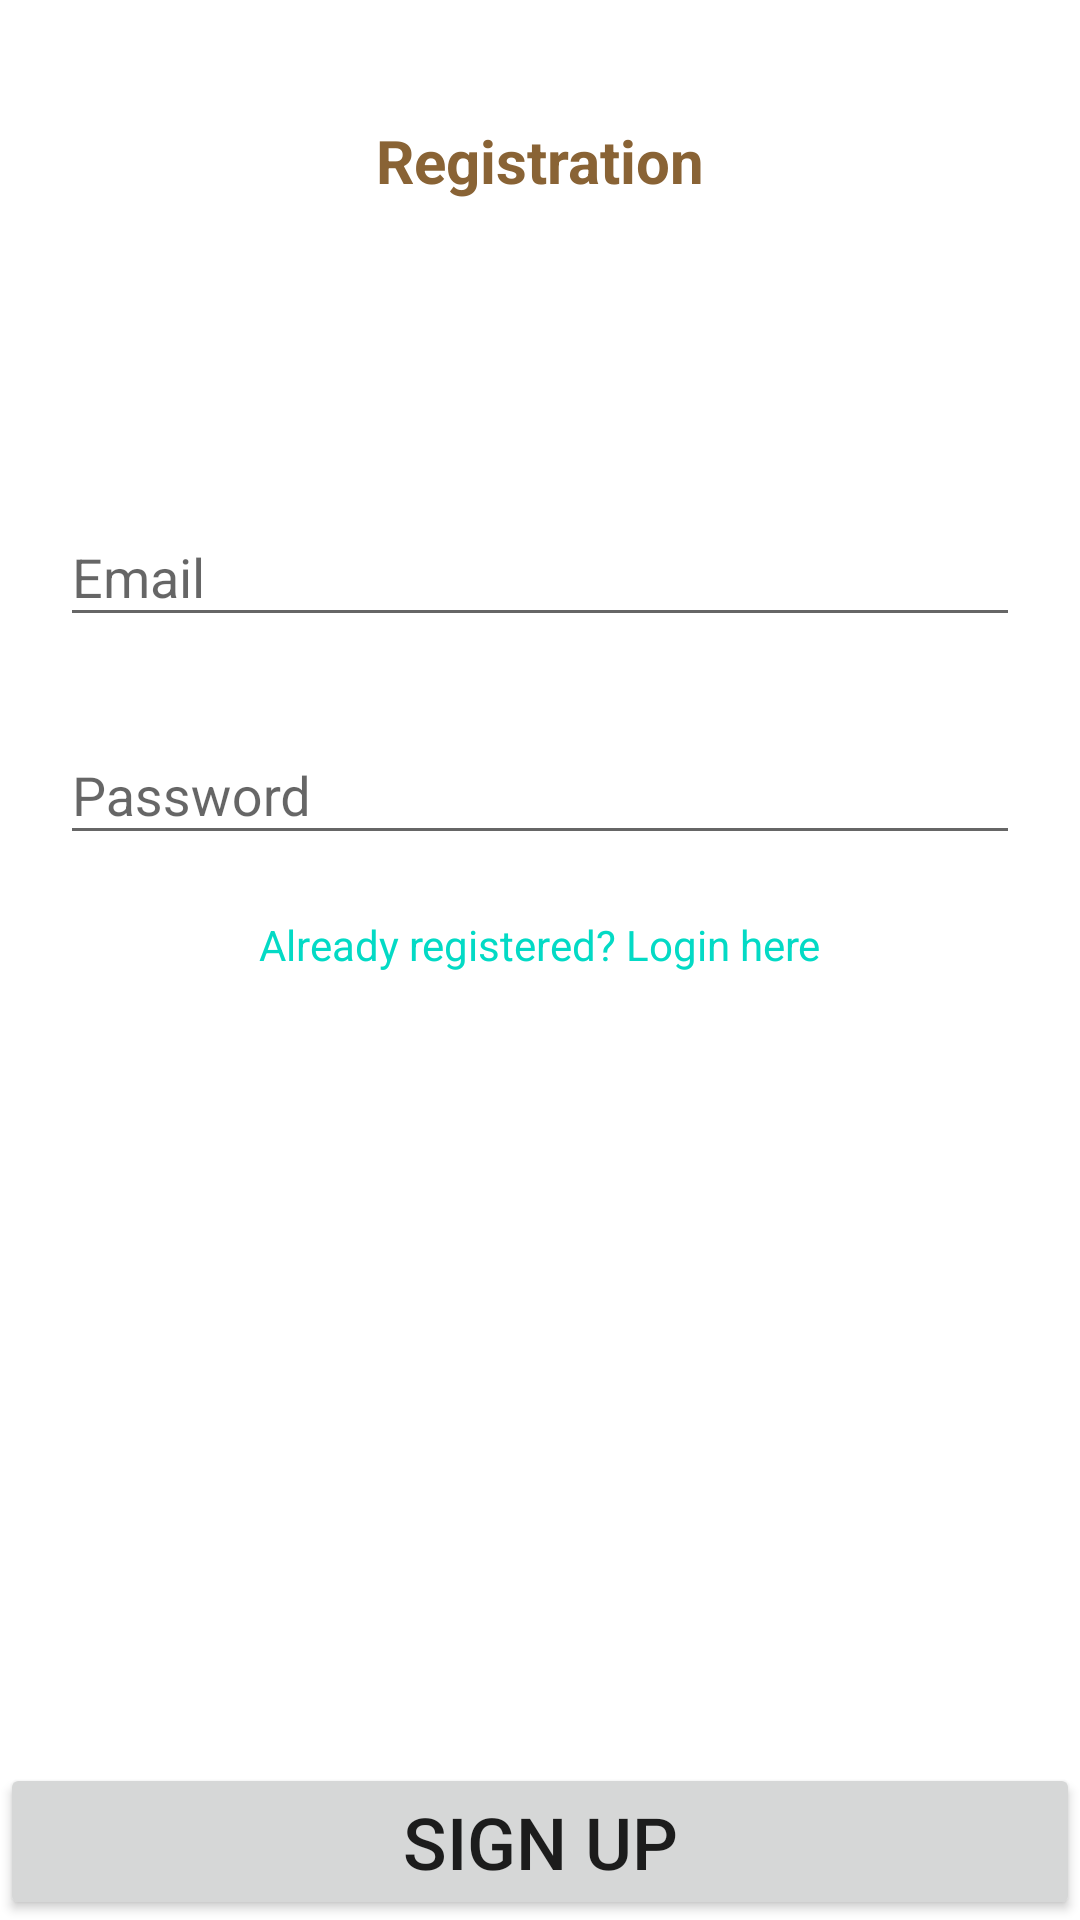

Here is an Android app screen rendered from its layout file. Give the layout XML and the strings, colors and styles it references.
<!-- AndroidManifest.xml: application theme AppTheme -->
<!-- res/layout/activity_employee_reg.xml -->
<?xml version="1.0" encoding="utf-8"?>
<RelativeLayout xmlns:android="http://schemas.android.com/apk/res/android"
    xmlns:app="http://schemas.android.com/apk/res-auto"
    android:orientation="vertical"
    android:layout_width="match_parent"
    android:background="#fff"
    android:fitsSystemWindows="true"
    android:layout_height="match_parent">

    <TextView
        android:layout_width="match_parent"
        android:layout_height="wrap_content"
        android:text="Registration"
        android:textStyle="bold"
        android:textColor="#896335"
        android:textSize="20sp"
        android:id="@+id/emp_title"
        android:gravity="center_horizontal"
        android:layout_marginTop="40dp"
        android:layout_alignParentTop="true"
        android:layout_alignStart="@+id/register" />



    <LinearLayout
        android:layout_width="match_parent"
        android:orientation="vertical"
        android:fitsSystemWindows="true"
        android:layout_height="wrap_content"
        android:id="@+id/linearLayout"
        android:padding="20dp"
        android:layout_marginTop="73dp"
        android:layout_below="@+id/emp_title"
        android:layout_alignStart="@+id/emp_title">



        <android.support.design.widget.TextInputLayout
            android:layout_width="match_parent"
            app:errorEnabled="true"
            android:layout_height="wrap_content">

            <EditText
                android:id="@+id/reg_email"
                android:layout_width="match_parent"
                android:layout_height="wrap_content"
                android:ellipsize="end"
                android:hint="@string/Email"
                android:maxLines="1" />

        </android.support.design.widget.TextInputLayout>

        <android.support.design.widget.TextInputLayout
            android:layout_width="match_parent"
            app:errorEnabled="true"
            android:layout_height="wrap_content">

            <EditText
                android:layout_width="match_parent"
                android:layout_height="wrap_content"
                android:id="@+id/reg_password"
                android:ellipsize="end"
                android:maxLines="1"
                android:password="true"
                android:inputType="textPassword"
                android:hint="@string/passoword"/>

        </android.support.design.widget.TextInputLayout>


        <TextView
            android:layout_width="wrap_content"
            android:layout_height="wrap_content"
            android:layout_gravity="center_horizontal"
            android:textColor="@color/colorAccent"
            android:id="@+id/goto_login"
            android:textSize="14sp"
            android:text="@string/already_reg"
            android:layout_alignParentBottom="true"
            android:layout_centerHorizontal="true" />

    </LinearLayout>

    <Button
        android:layout_width="match_parent"
        android:layout_height="wrap_content"
        android:layout_gravity="center_horizontal"
        android:textSize="24sp"
        android:id="@+id/register"
        android:text="SIGN UP"
        android:layout_alignParentBottom="true"
        android:layout_alignParentStart="true" />
</RelativeLayout>
<!-- resources referenced by this layout -->
<resources>
  <string name="Email">Email</string>
  <string name="already_reg">Already registered? Login here </string>
  <string name="passoword">Password</string>
  <style name="AppTheme" parent="Theme.AppCompat.Light.DarkActionBar">
          
          <item name="colorPrimary">@color/colorPrimary</item>
          <item name="colorPrimaryDark">@color/colorPrimaryDark</item>
          <item name="colorAccent">@color/colorAccent</item>
      </style>
  <!-- not gathered from this repository: default colours our renderer supplied (Android Studio template values) -->
  <color name="colorPrimary">#FF6200EE</color>
  <color name="colorPrimaryDark">#FF3700B3</color>
  <color name="colorAccent">#FF03DAC5</color>
</resources>
